Photos from the image-classification dataset "LLaVA_CLIP" in the GitHub repository Julian075/LLaVA_CLIP. Its 11 classes are: bird, bobcat, cat, coyote, dog, opossum, rabbit, raccoon, rodent, skunk, squirrel.

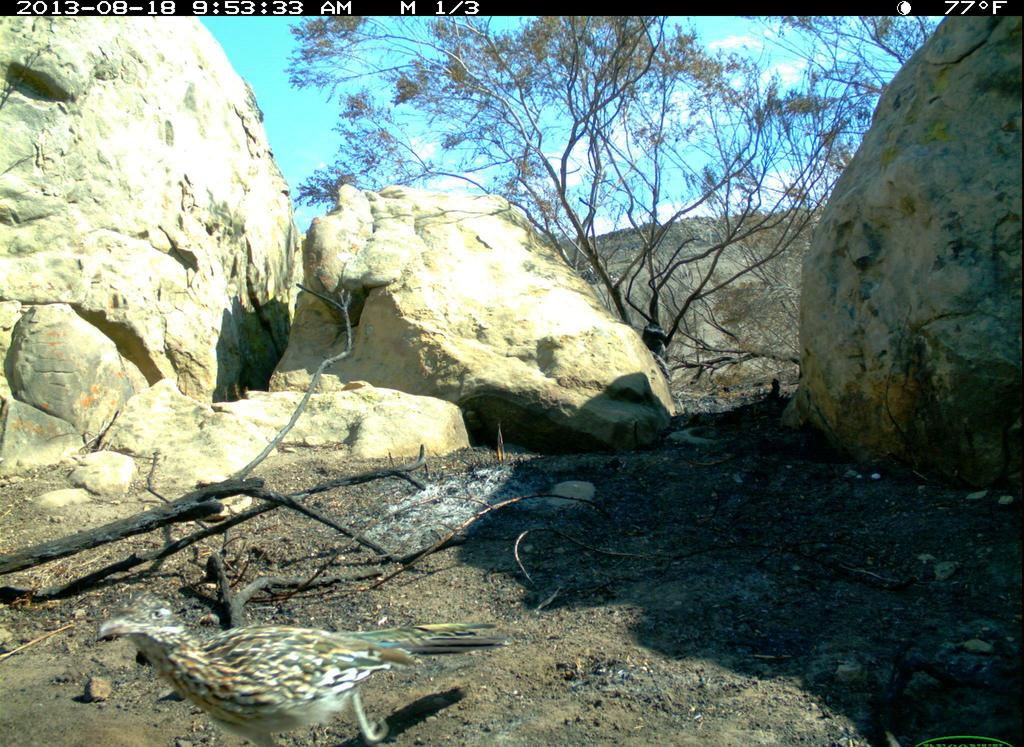
Label: bird

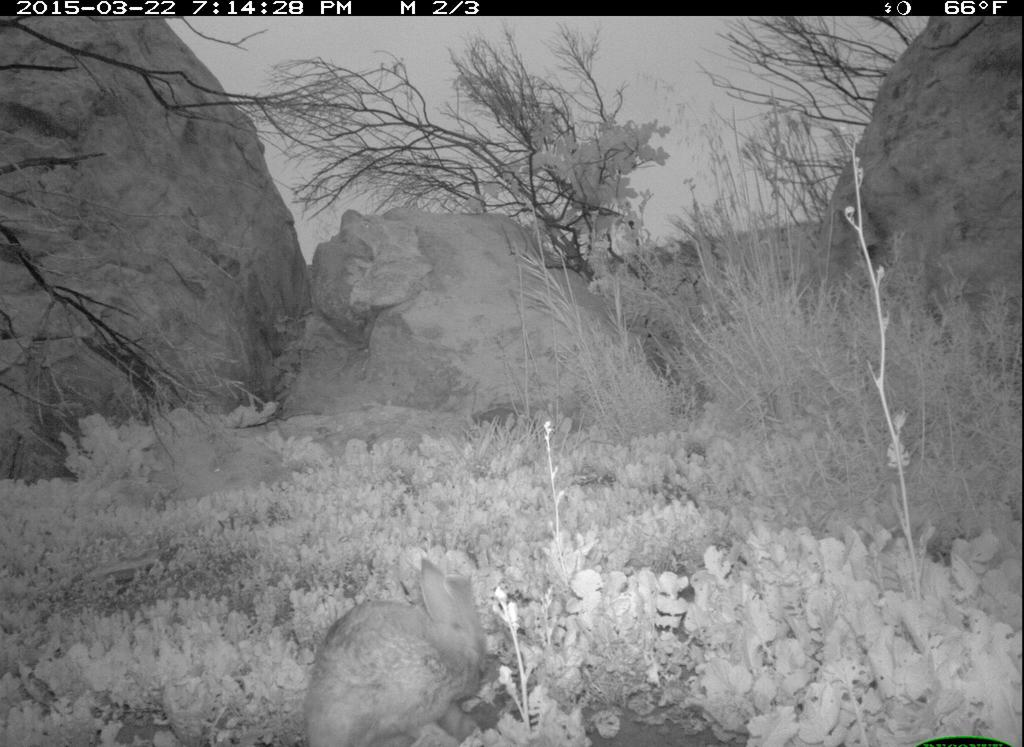
Label: rabbit

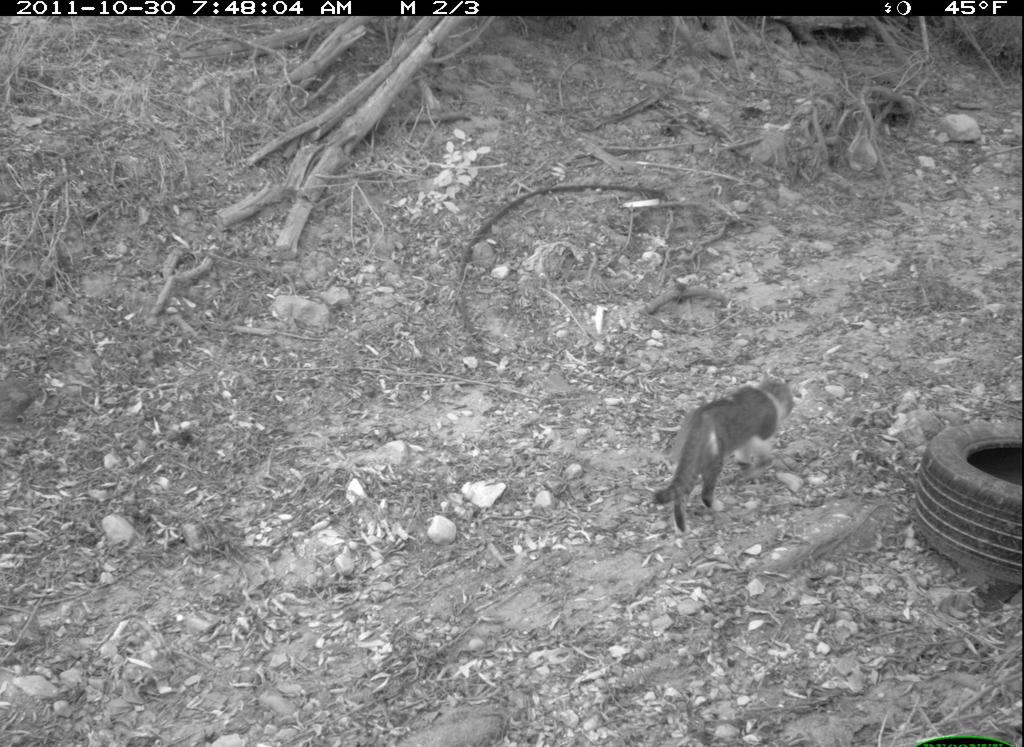
Label: cat

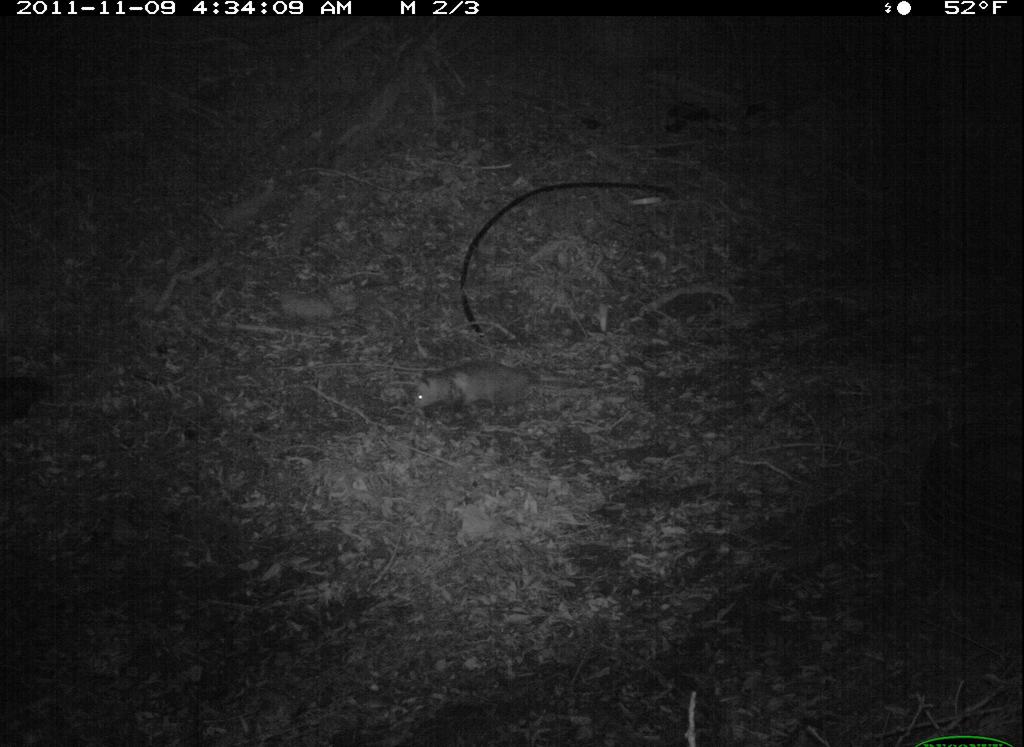
Label: opossum

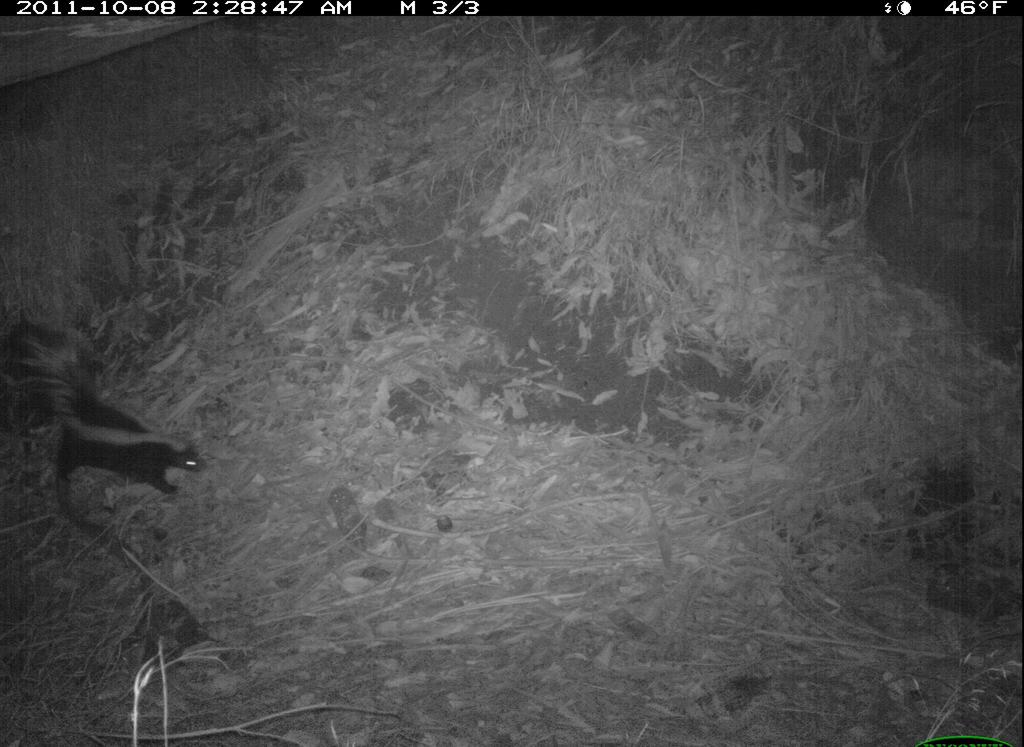
Label: skunk

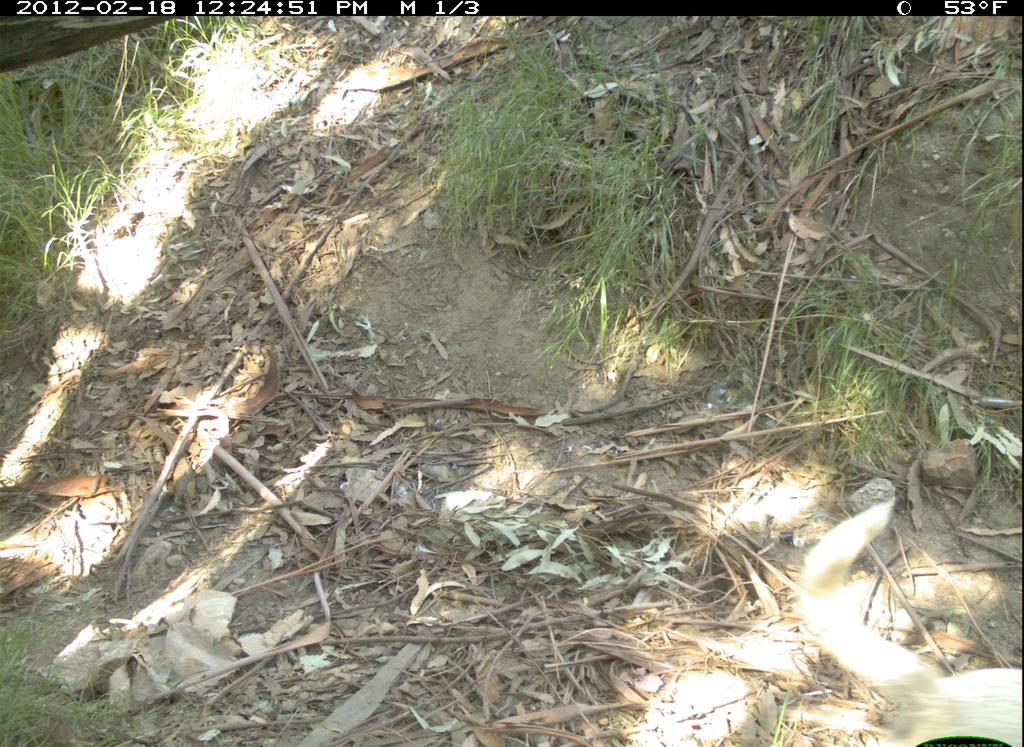
Label: dog
